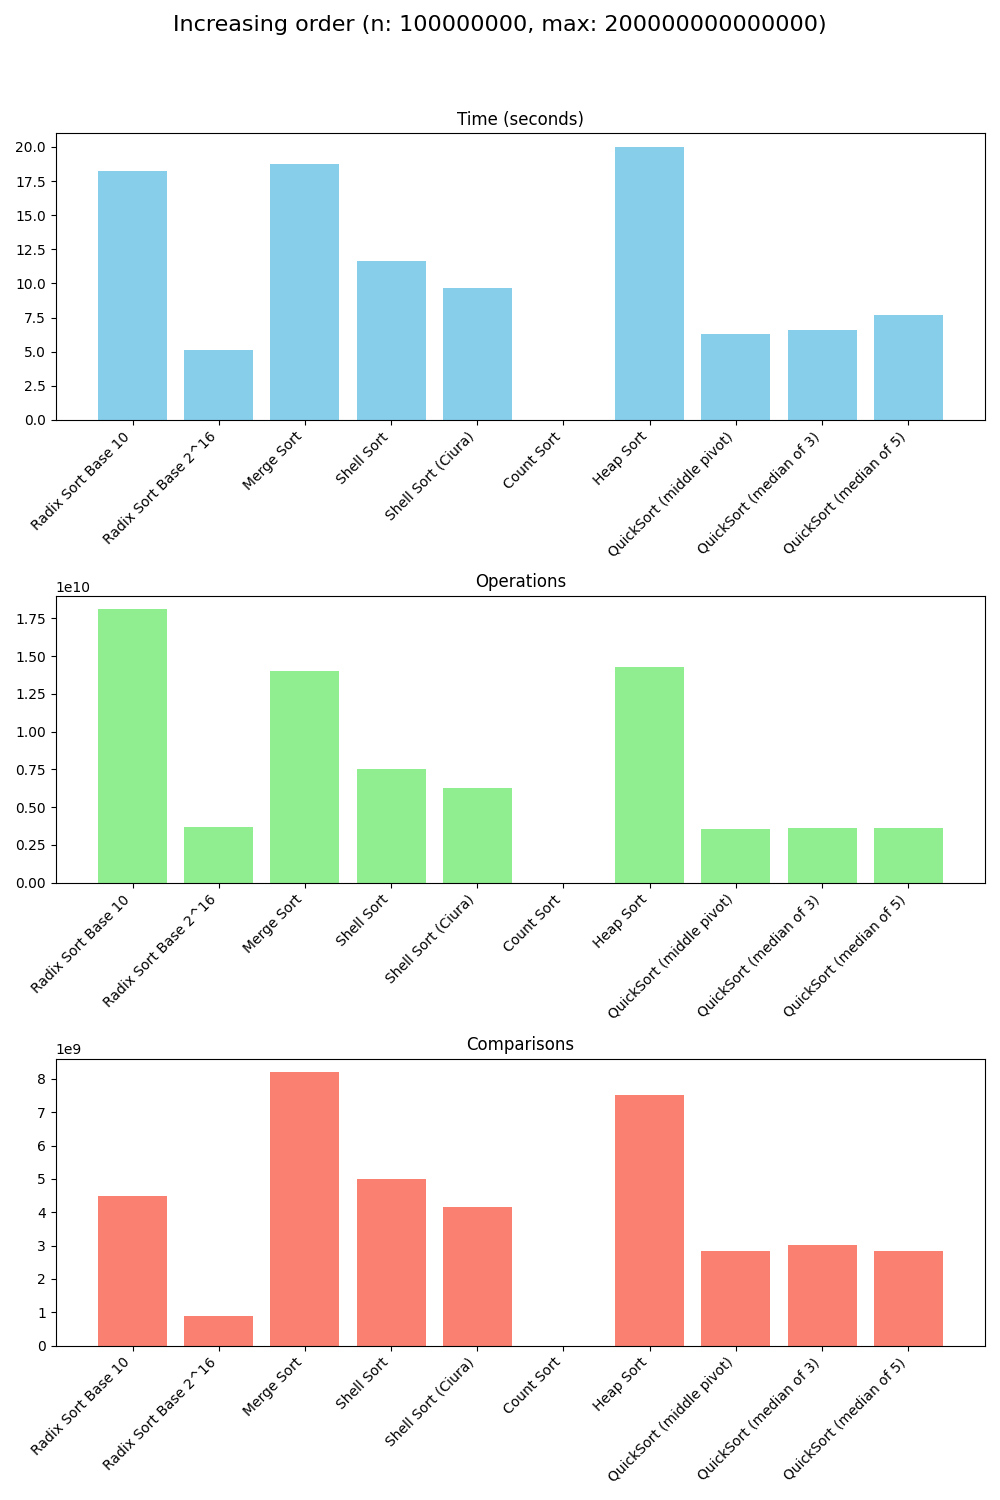

The file beside this chart, header and first rows:
# Test Description: Increasing order (n:…, max: 200000000000000)
Algorithm, Time (seconds), Operations, Comparisons
Radix Sort Base 10, 18.23, 18100000571, 4500000150
Radix Sort Base 2^16, 5.093, 3700786428, 900196608
Merge Sort, 18.78, 14000000055, 8204304162
Shell Sort, 11.65, 7500000062, 5000000050
Shell Sort (Ciura), 9.697, 6242137037, 4161424697
Count Sort, 7e-06, 0, 0
Heap Sort, 20.03, 14306230896, 7525604313
QuickSort (middle pivot), 6.27, 3540773620, 2823759550
QuickSort (median of 3), 6.563, 3609574489, 3030162157
QuickSort (median of 5), 7.682, 3609574489, 2823759550
